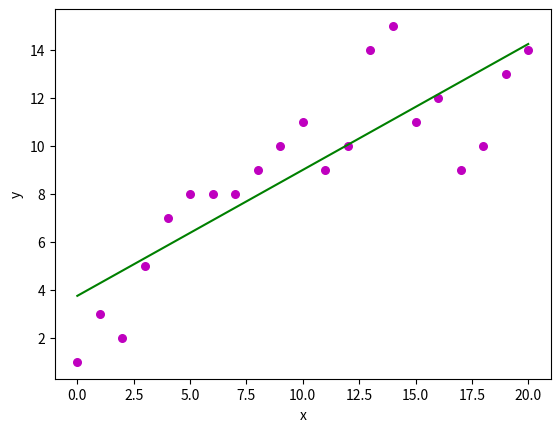

Source code (Python):
import numpy as np
import matplotlib.pyplot as plt
 
def estimate_coef(x, y):
    # number of objects
    n = np.size(x)
 
    # mean of x and y
    m_x = np.mean(x)
    m_y = np.mean(y)
 
    # calculating cross-deviation and deviation about x
    SS_xy = np.sum(y*x) - n*m_y*m_x
    SS_xx = np.sum(x*x) - n*m_x*m_x
 
    # calculating regression coefficients
    b_1 = SS_xy / SS_xx
    b_0 = m_y - b_1*m_x
 
    return (b_0, b_1)
 
def plot_regression_line(x, y, b):
    # plotting points as scatter plot
    plt.scatter(x, y, color = "m",
               marker = "o", s = 30)
 
    # predicted response vector
    y_pred = b[0] + b[1]*x
 
    # plotting the regression line
    plt.plot(x, y_pred, color = "g")
 
    # putting labels
    plt.xlabel('x')
    plt.ylabel('y')
 
    # function to show plot
    plt.show()
 
def main():
    # data
    x = np.array([0, 1, 2, 3, 4, 5, 6, 7, 8, 9, 10, 11, 12, 13, 14, 15, 16, 17, 18, 19, 20])
    y = np.array([1, 3, 2, 5, 7, 8, 8, 8, 9, 10, 11, 9, 10, 14, 15, 11, 12, 9, 10, 13, 14])
 
    # estimating coefficients
    b = estimate_coef(x, y)
    print("Estimated coefficients:\nb_0 = {}  \
          \nb_1 = {}".format(b[0], b[1]))
 
    # plotting regression line
    plot_regression_line(x, y, b)
 
if __name__ == "__main__":
    main()